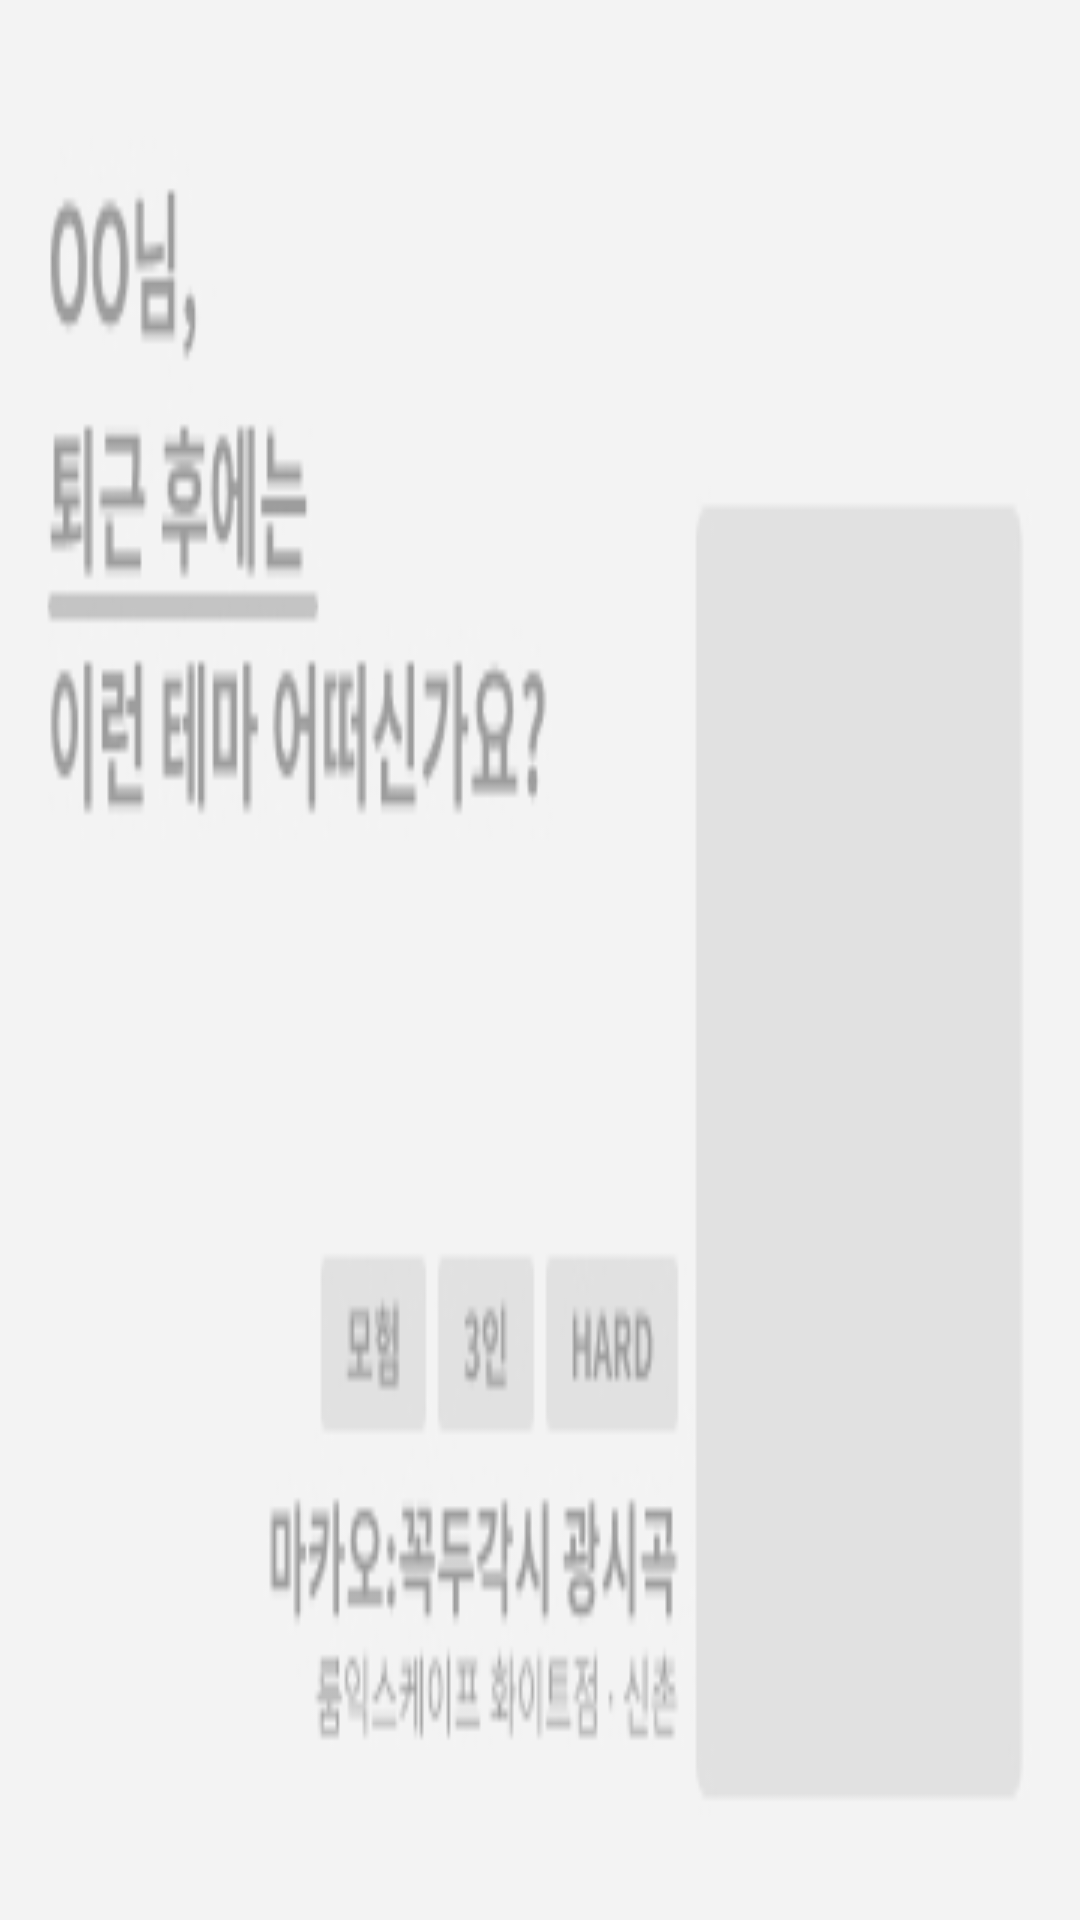

Here is an Android app screen rendered from its layout file. Give the layout XML and the strings, colors and styles it references.
<!-- AndroidManifest.xml: application theme Theme.Dabang_aromPrj -->
<!-- res/layout/fragment_1.xml -->
<?xml version="1.0" encoding="utf-8"?>
<FrameLayout xmlns:android="http://schemas.android.com/apk/res/android"
    xmlns:tools="http://schemas.android.com/tools"
    android:layout_width="match_parent"
    android:layout_height="match_parent"
    android:background="@drawable/promotion1"
    tools:context=".Home.Promotion1" />
<!-- resources referenced by this layout -->
<resources>
  <!-- drawable promotion1: png bitmap (drawable, 10971 bytes) -->
  <style name="Theme.Dabang_aromPrj" parent="Theme.MaterialComponents.Light.NoActionBar">
          
          <item name="colorPrimary">@color/purple_500</item>
          <item name="colorPrimaryVariant">@color/purple_700</item>
          <item name="colorOnPrimary">@color/white</item>
          
          <item name="colorSecondary">@color/teal_200</item>
          <item name="colorSecondaryVariant">@color/teal_700</item>
          <item name="colorOnSecondary">@color/black</item>
          
          <item name="android:statusBarColor" tools:targetApi="l">?attr/colorPrimaryVariant</item>
          
      </style>
  <color name="purple_500">#FF6200EE</color>
  <color name="purple_700">#FF3700B3</color>
  <color name="white">#FFFFFFFF</color>
  <color name="teal_200">#FF03DAC5</color>
  <color name="teal_700">#FF018786</color>
  <color name="black">#FF000000</color>
</resources>
